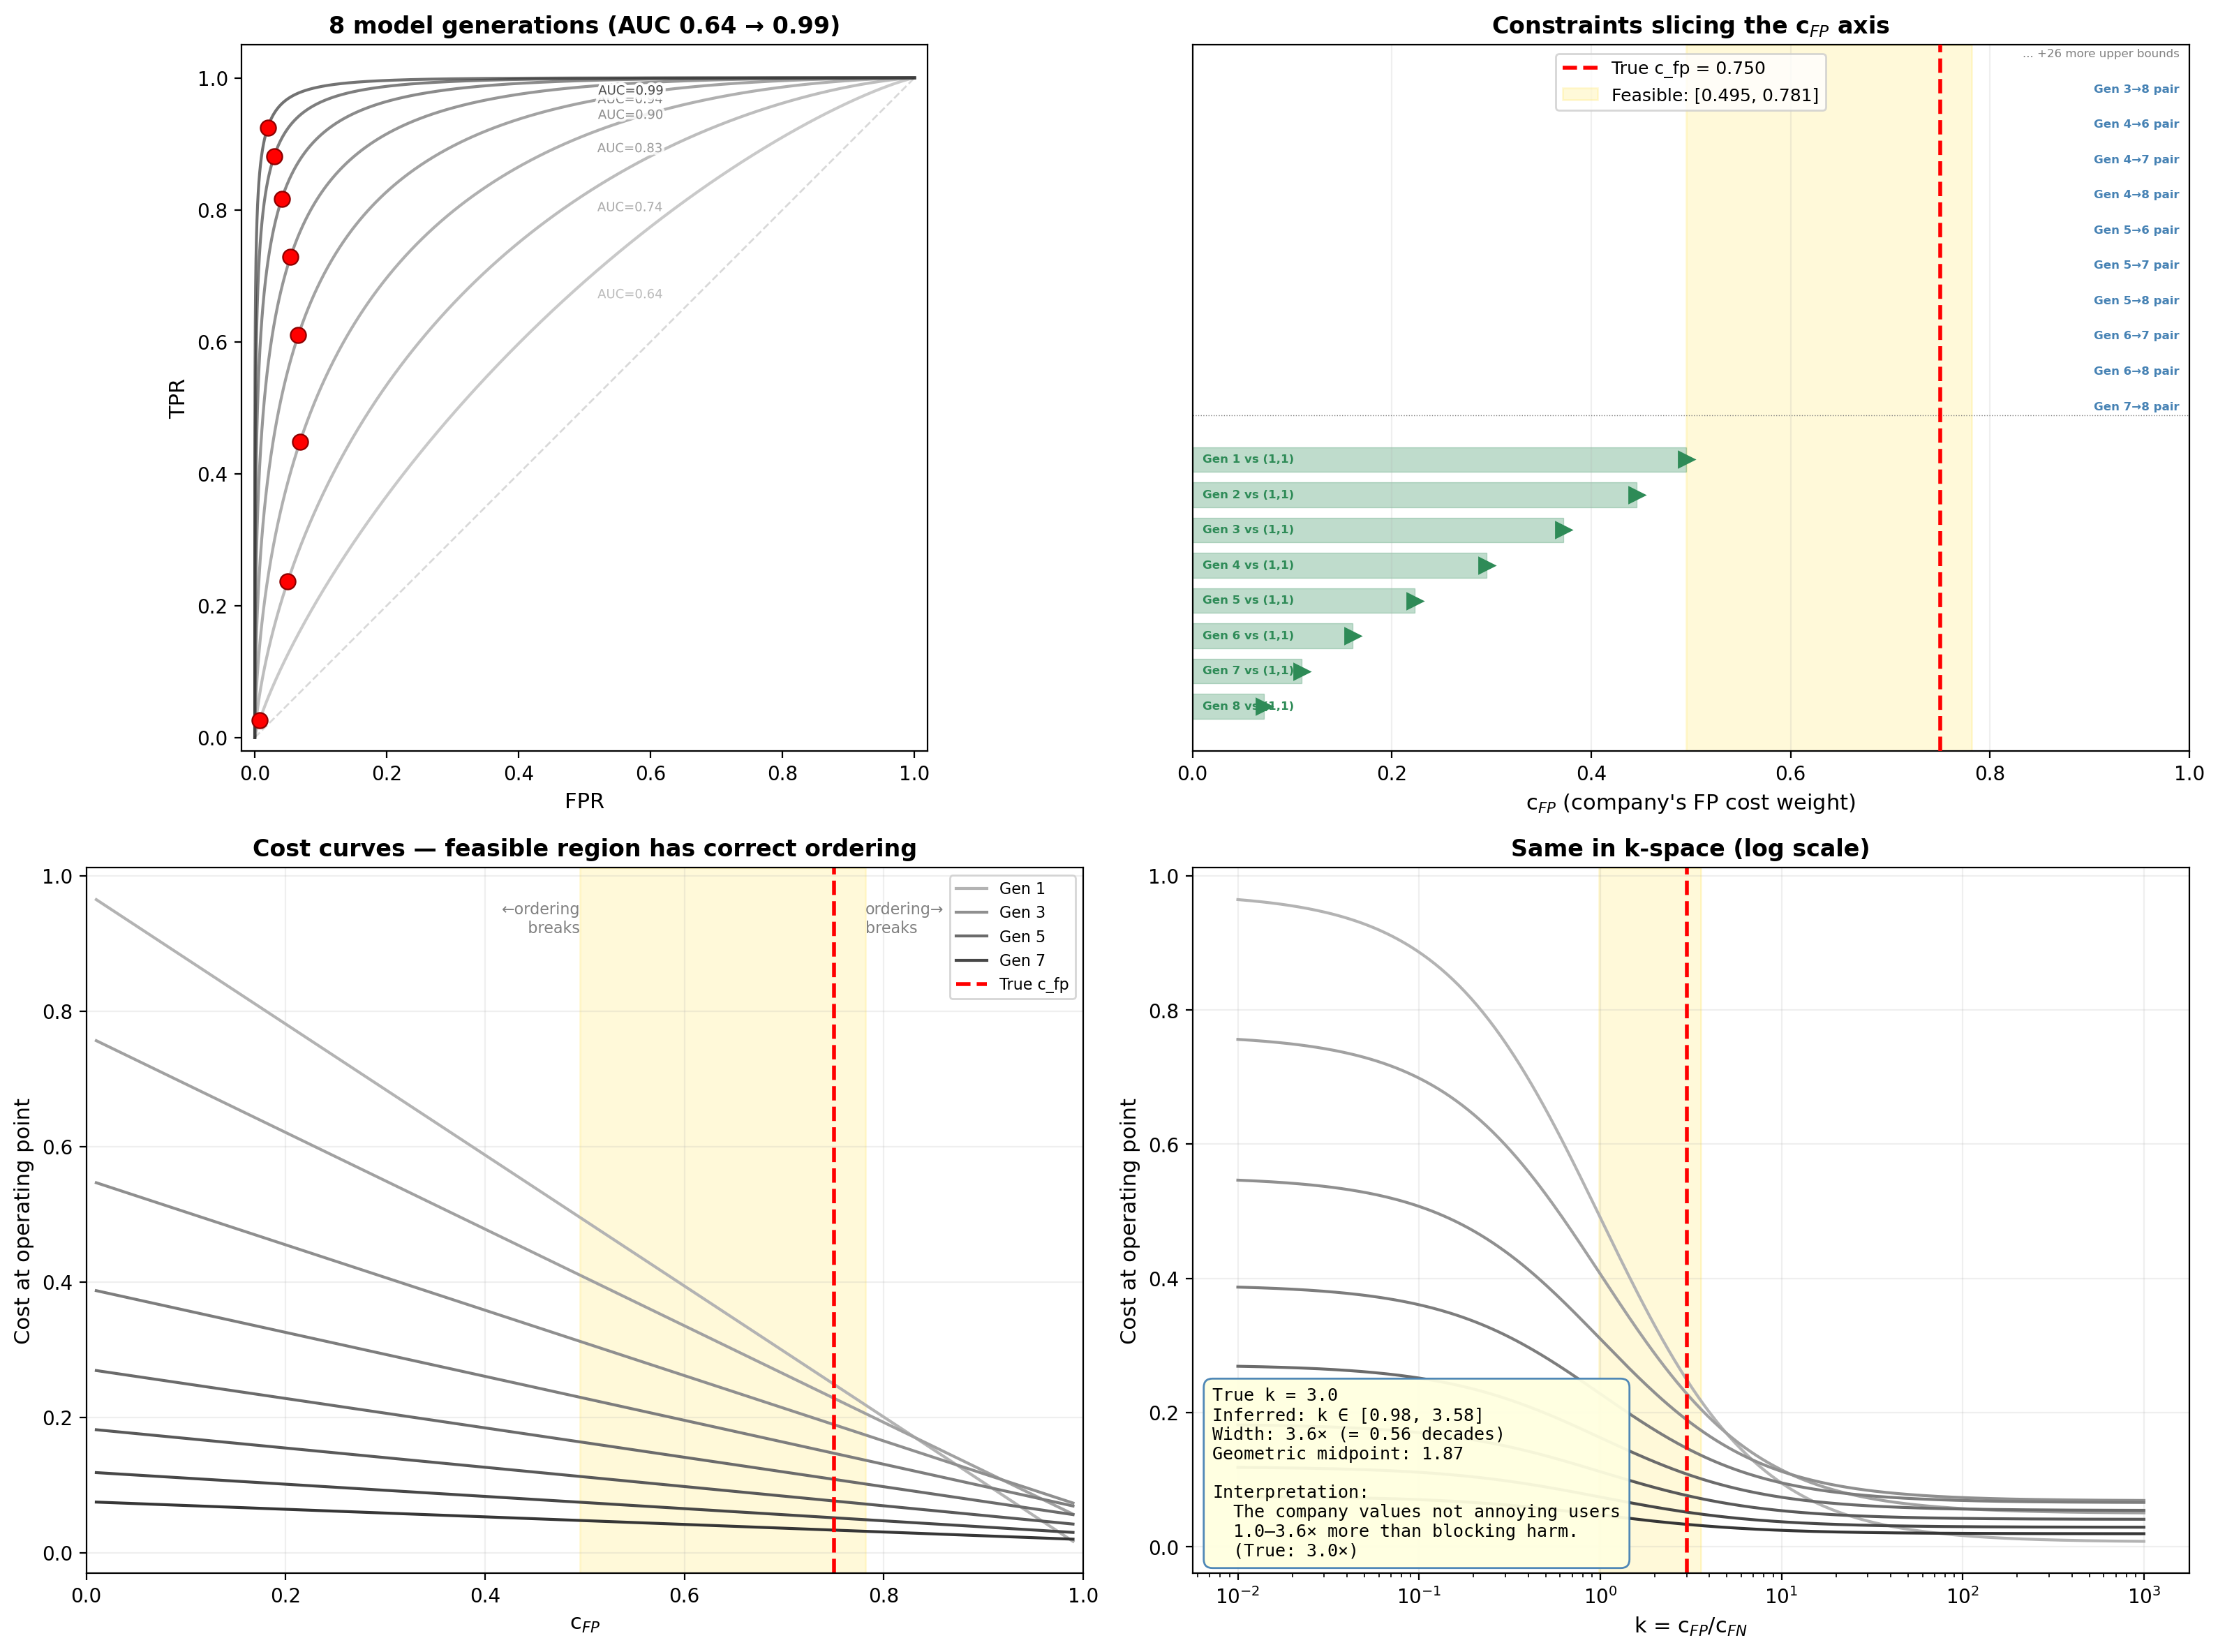

Recreate this plot in Python.
#!/usr/bin/env python3
"""
Graphical solution: show how each constraint slices the feasible
region for c_fp, producing the final interval.

Also: report AUC for each model generation, and interpret accuracy.
"""

import os
import numpy as np

_HERE = os.path.dirname(os.path.abspath(__file__))
from scipy import stats
import matplotlib.pyplot as plt
import matplotlib.patheffects as pe

WS = [pe.withStroke(linewidth=3, foreground="white")]


def roc_from_gaussians(mu_sep, n_points=2000):
    thresholds = np.linspace(-4, mu_sep + 4, n_points)
    fpr = 1 - stats.norm.cdf(thresholds, loc=0, scale=1)
    tpr = 1 - stats.norm.cdf(thresholds, loc=mu_sep, scale=1)
    order = np.argsort(fpr)
    return fpr[order], tpr[order]


def cost_fn(fpr, tpr, c_fp, c_fn):
    return c_fp * fpr + c_fn * (1 - tpr)


def optimal_op(fpr, tpr, c_fp, c_fn):
    cost = c_fp * fpr + c_fn * (1 - tpr)
    idx = np.argmin(cost)
    return fpr[idx], tpr[idx]


def cfp_to_k(c):
    return c / max(1 - c, 1e-9)


# ── Setup ─────────────────────────────────────────────────
true_k = 3.0
true_cfp = true_k / (1 + true_k)
true_cfn = 1 - true_cfp

n_gen = 8
mu_seps = np.linspace(0.5, 3.5, n_gen)

# Compute ROCs, AUCs, operating points
rocs, ops, aucs = [], [], []
for mu in mu_seps:
    fpr, tpr = roc_from_gaussians(mu)
    auc = np.trapz(tpr, fpr)
    f_op, t_op = optimal_op(fpr, tpr, true_cfp, true_cfn)
    rocs.append((fpr, tpr))
    ops.append((f_op, t_op))
    aucs.append(auc)

print("Model generations:")
print(f"{'Gen':>4} {'μ_sep':>6} {'AUC':>6} {'FPR':>8} {'TPR':>8}")
for i, (mu, auc, (f, t)) in enumerate(zip(mu_seps, aucs, ops)):
    print(f"  {i+1:2d}   {mu:5.2f}  {auc:5.3f}  {f:7.4f}  {t:7.4f}")

print(f"\nAUC range: {aucs[0]:.3f} to {aucs[-1]:.3f}")
print(f"True k = {true_k}, true c_fp = {true_cfp:.4f}")


# ── Collect all constraints ───────────────────────────────
constraints = []  # (type, label, lo_or_hi, bound_cfp)

for i, (fi, ti) in enumerate(ops):
    # vs (0,0): c_fp < tpr/(tpr+fpr)
    if fi + ti > 1e-12:
        b = ti / (ti + fi)
        constraints.append(("upper", f"Gen {i+1} vs (0,0)", "hi", b))
    # vs (1,1): c_fp > (1-tpr)/((1-tpr)+(1-fpr))
    denom = (1 - ti) + (1 - fi)
    if denom > 1e-12:
        b = (1 - ti) / denom
        constraints.append(("lower", f"Gen {i+1} vs (1,1)", "lo", b))

for i in range(n_gen):
    for j in range(i + 1, n_gen):
        fi, ti = ops[i]
        fj, tj = ops[j]
        A = (fj - fi) + (tj - ti)
        B = tj - ti
        if abs(A) < 1e-12:
            continue
        bound = B / A
        if A > 0:
            constraints.append(("upper", f"Gen {i+1}→{j+1} pair", "hi", bound))
        else:
            constraints.append(("lower", f"Gen {i+1}→{j+1} pair", "lo", bound))

# Compute final interval
c_lo = max([c[3] for c in constraints if c[2] == "lo"], default=0.001)
c_hi = min([c[3] for c in constraints if c[2] == "hi"], default=0.999)
k_lo, k_hi = cfp_to_k(c_lo), cfp_to_k(c_hi)

print(f"\nFinal interval: c_fp ∈ [{c_lo:.4f}, {c_hi:.4f}]")
print(f"              → k ∈ [{k_lo:.3f}, {k_hi:.3f}]")
print(f"True k = {true_k:.1f}, interval width = {np.log10(k_hi/k_lo):.2f} decades")


# ── Figure 1: Graphical constraint solution ───────────────
fig, axes = plt.subplots(2, 2, figsize=(16, 12),
                         gridspec_kw={"height_ratios": [1, 1]})

# --- Panel (0,0): The ROC curves + operating points ---
ax = axes[0, 0]
for i, ((fpr, tpr), (fo, to), auc) in enumerate(zip(rocs, ops, aucs)):
    shade = 0.3 + 0.07 * i
    ax.plot(fpr, tpr, color=str(1 - shade), lw=1.5, alpha=0.7)
    ax.plot(fo, to, "o", color="red", ms=8, markeredgecolor="darkred",
            markeredgewidth=0.8, zorder=10)
    # AUC label near each curve
    idx_lbl = np.argmin(np.abs(fpr - 0.5))
    ax.text(fpr[idx_lbl] + 0.02, tpr[idx_lbl] - 0.025,
            f"AUC={auc:.2f}", fontsize=6.5, color=str(1 - shade),
            alpha=0.85, path_effects=WS)

ax.plot([0, 1], [0, 1], "k--", alpha=0.15, lw=1)
ax.set_xlabel("FPR", fontsize=11)
ax.set_ylabel("TPR", fontsize=11)
ax.set_title(f"{n_gen} model generations (AUC {aucs[0]:.2f} → {aucs[-1]:.2f})",
             fontsize=12, fontweight="bold")
ax.set_xlim(-0.02, 1.02)
ax.set_ylim(-0.02, 1.05)
ax.set_aspect("equal")

# --- Panel (0,1): All constraints as horizontal bars on c_fp axis ---
ax = axes[0, 1]

# Sort constraints by bound value
lower_cons = sorted([c for c in constraints if c[2] == "lo"],
                    key=lambda c: c[3])
upper_cons = sorted([c for c in constraints if c[2] == "hi"],
                    key=lambda c: -c[3])

all_sorted = lower_cons + upper_cons
y_pos = 0
colors_lo, colors_hi = "seagreen", "steelblue"

for c in lower_cons:
    _, label, _, bnd = c
    ax.barh(y_pos, bnd - 0, left=0, height=0.7, color=colors_lo,
            alpha=0.3, edgecolor=colors_lo, linewidth=0.5)
    ax.plot([bnd], [y_pos], ">", color=colors_lo, ms=8)
    ax.text(0.01, y_pos, label, fontsize=6, va="center", color=colors_lo,
            fontweight="bold")
    y_pos += 1

y_pos += 0.5  # gap
sep_y = y_pos - 0.25

for c in upper_cons[:10]:  # show top 10 only (there can be many)
    _, label, _, bnd = c
    ax.barh(y_pos, 1.0 - bnd, left=bnd, height=0.7, color=colors_hi,
            alpha=0.3, edgecolor=colors_hi, linewidth=0.5)
    ax.plot([bnd], [y_pos], "<", color=colors_hi, ms=8)
    ax.text(0.99, y_pos, label, fontsize=6, va="center", ha="right",
            color=colors_hi, fontweight="bold")
    y_pos += 1

if len(upper_cons) > 10:
    ax.text(0.99, y_pos, f"... +{len(upper_cons)-10} more upper bounds",
            fontsize=6, va="center", ha="right", color="gray")

# True value + feasible region
ax.axvline(true_cfp, color="red", lw=2, ls="--", zorder=10, label=f"True c_fp = {true_cfp:.3f}")
ax.axvspan(c_lo, c_hi, alpha=0.15, color="gold", zorder=0,
           label=f"Feasible: [{c_lo:.3f}, {c_hi:.3f}]")
ax.axhline(sep_y, color="gray", lw=0.5, ls=":")

ax.set_xlim(0, 1)
ax.set_xlabel("c$_{FP}$ (company's FP cost weight)", fontsize=11)
ax.set_title("Constraints slicing the c$_{FP}$ axis", fontsize=12,
             fontweight="bold")
ax.set_yticks([])
ax.legend(fontsize=9, loc="upper center")
ax.grid(alpha=0.2, axis="x")

# --- Panel (1,0): Cost at each operating point as function of c_fp ---
ax = axes[1, 0]
cfp_grid = np.linspace(0.01, 0.99, 500)

for i, (fi, ti) in enumerate(ops):
    costs = cfp_grid * fi + (1 - cfp_grid) * (1 - ti)
    shade = 0.3 + 0.07 * i
    ax.plot(cfp_grid, costs, color=str(1 - shade), lw=1.5,
            label=f"Gen {i+1}" if i % 2 == 0 else None)

# Highlight feasible region
ax.axvspan(c_lo, c_hi, alpha=0.15, color="gold", zorder=0)
ax.axvline(true_cfp, color="red", lw=2, ls="--", label=f"True c_fp")

# In the feasible region, costs should be monotonically ordered
# (Gen 1 highest, Gen N lowest)
ax.set_xlabel("c$_{FP}$", fontsize=11)
ax.set_ylabel("Cost at operating point", fontsize=11)
ax.set_title("Cost curves — feasible region has correct ordering",
             fontsize=12, fontweight="bold")
ax.legend(fontsize=8, loc="upper right")
ax.grid(alpha=0.2)
ax.set_xlim(0, 1)

# Add annotation showing where ordering breaks
ax.text(c_lo, ax.get_ylim()[1] * 0.95, "←ordering\n   breaks",
        fontsize=8, color="gray", ha="right", va="top")
ax.text(c_hi, ax.get_ylim()[1] * 0.95, "ordering→\nbreaks   ",
        fontsize=8, color="gray", ha="left", va="top")

# --- Panel (1,1): Same but in k-space (log scale), with interpretation ---
ax = axes[1, 1]

k_grid = np.logspace(-2, 3, 300)
cfp_grid2 = k_grid / (1 + k_grid)

for i, (fi, ti) in enumerate(ops):
    costs = cfp_grid2 * fi + (1 - cfp_grid2) * (1 - ti)
    shade = 0.3 + 0.07 * i
    ax.plot(k_grid, costs, color=str(1 - shade), lw=1.5)

ax.axvspan(k_lo, k_hi, alpha=0.15, color="gold", zorder=0)
ax.axvline(true_k, color="red", lw=2, ls="--")
ax.set_xscale("log")
ax.set_xlabel("k = c$_{FP}$/c$_{FN}$", fontsize=11)
ax.set_ylabel("Cost at operating point", fontsize=11)
ax.set_title("Same in k-space (log scale)", fontsize=12, fontweight="bold")
ax.grid(alpha=0.2)

# Interpretation box
midpoint_k = np.sqrt(k_lo * k_hi)  # geometric midpoint
width_factor = k_hi / k_lo

interp = (
    f"True k = {true_k:.1f}\n"
    f"Inferred: k ∈ [{k_lo:.2f}, {k_hi:.2f}]\n"
    f"Width: {width_factor:.1f}× (= {np.log10(width_factor):.2f} decades)\n"
    f"Geometric midpoint: {midpoint_k:.2f}\n"
    f"\n"
    f"Interpretation:\n"
    f"  The company values not annoying users\n"
    f"  {k_lo:.1f}–{k_hi:.1f}× more than blocking harm.\n"
    f"  (True: {true_k:.1f}×)"
)
ax.text(0.02, 0.02, interp, transform=ax.transAxes, fontsize=9,
        va="bottom", family="monospace",
        bbox=dict(boxstyle="round,pad=0.5", fc="lightyellow",
                  ec="steelblue", alpha=0.95))

plt.tight_layout()
plt.savefig(os.path.join(_HERE, "revealed_preference_graphical.png"),
            dpi=200, bbox_inches="tight")
print("\nSaved revealed_preference_graphical.png")
plt.close()

print("\n" + "=" * 60)
print("INTERPRETATION GUIDE")
print("=" * 60)
print(f"""
With {n_gen} model generations spanning AUC {aucs[0]:.2f} to {aucs[-1]:.2f}:

  True cost ratio k = {true_k:.1f}
  Inferred interval: k ∈ [{k_lo:.2f}, {k_hi:.2f}]
  Width factor: {width_factor:.1f}× ({np.log10(width_factor):.2f} decades)

  In plain language: from observing 8 model deployments,
  an outsider could conclude the company weights usefulness
  {k_lo:.1f}–{k_hi:.1f}× more than safety.

  Quality of estimate:
    < 0.3 decades (2×)  = "pinned down"
    0.3-0.7 decades     = "useful ballpark"
    0.7-1.0 decades     = "right order of magnitude"
    1.0-2.0 decades     = "directional only"
    > 2.0 decades       = "uninformative"

  This example: {np.log10(width_factor):.2f} decades → {"useful ballpark" if np.log10(width_factor) < 0.7 else "right order of magnitude" if np.log10(width_factor) < 1.0 else "directional only"}
""")
